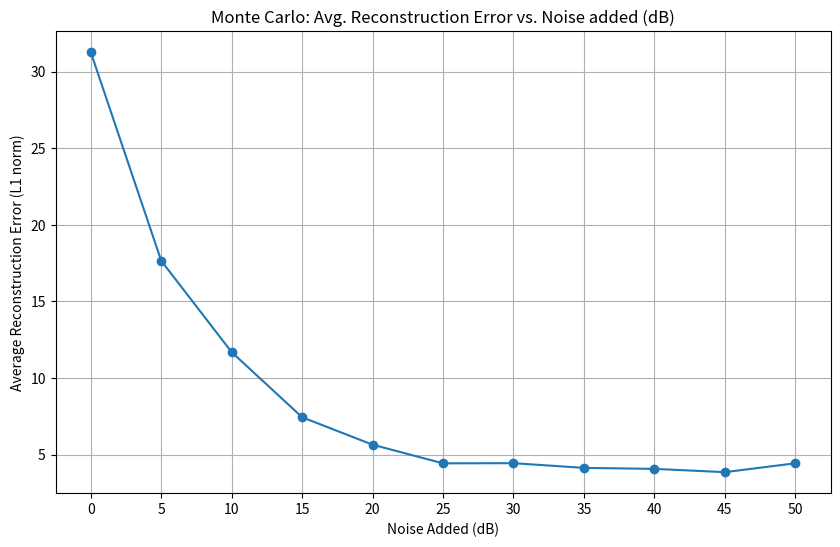

Reproduce this figure in Python.
import numpy as np
import matplotlib.pyplot as plt
from scipy.fftpack import dct, idct
from numpy.linalg import norm

def generate_sine_signal(n, freq=5, fs=100):
    t = np.arange(n) / fs
    return np.sin(2 * np.pi * freq * t) + np.sin(2 * np.pi * 10 * t) + np.sin(2 * np.pi * 20 * t)

def measurement(m, n):
    Psi = idct(np.eye(n), norm='ortho')
    Phi = np.random.randn(m, n)
    return Phi @ Psi

def omp(y, A, tol=1e-6):
    m, n = A.shape
    r = y.copy()
    idx_set = []
    x_hat = np.zeros(n)
    for _ in range(m):
        correlations = A.T @ r
        idx = np.argmax(np.abs(correlations))
        if idx not in idx_set:
            idx_set.append(idx)
        A_selected = A[:, idx_set]
        x_ls, _, _, _ = np.linalg.lstsq(A_selected, y, rcond=None)
        r = y - A_selected @ x_ls
    x_hat[idx_set] = x_ls
    return x_hat

def monte_carlo_trial(sampling_rate, snr_db, n=128, m=80):
    x_time = generate_sine_signal(n, 5, sampling_rate)
    x_sparse = dct(x_time, norm='ortho')
    A = measurement(m, n)
    y = A @ x_sparse
    y_noisy = add_noise(y, snr_db)
    x_sparse_rec = omp(y_noisy, A)
    x_time_rec = idct(x_sparse_rec, norm='ortho')
    error = norm(x_time - x_time_rec, ord=2)
    return error


def add_noise(y, snr_db):
    """Add Gaussian noise to the signal y based on the specified SNR in dB."""
    signal_power = np.mean(np.abs(y)**2)
    snr_linear = 10**(snr_db / 10)
    noise_power = signal_power / snr_linear
    noise = np.sqrt(noise_power) * np.random.randn(*y.shape)
    return y + noise
    


# ---- Monte Carlo Simulation and Plotting ----
num_trials = 50
n_values = [64, 128, 256]
m_values = np.arange(2, 65, 2)  # Number of measurements
noise_val = np.arange(0, 51, 5)  # Noise levels in dB
sampling_rate = 100
'''
print("Menu:-")
print("Error Analysis for different values of:-")
print("1. Number of Measurements (m)")
print("2. Noise levels (sigma)")
print("3. Sparsity levels (k)")
choice=input("Enter your choice (1-3): ")
if choice not in ['1', '2', '3']:
    print("Invalid choice. Exiting.")
    exit()
'''

plt.figure(figsize=(10, 6))
avg_errors = []
for noise in noise_val:
    errors = []
    for _ in range(num_trials):
        errors.append(monte_carlo_trial(sampling_rate, noise))
    avg_errors.append(np.mean(errors))  # <-- Move this line outside the inner loop

plt.plot(noise_val, avg_errors, marker='o')

plt.title("Monte Carlo: Avg. Reconstruction Error vs. Noise added (dB)")
plt.xlabel("Noise Added (dB)")
plt.xticks(noise_val)
plt.ylabel("Average Reconstruction Error (L1 norm)")
plt.grid(True)
plt.show()